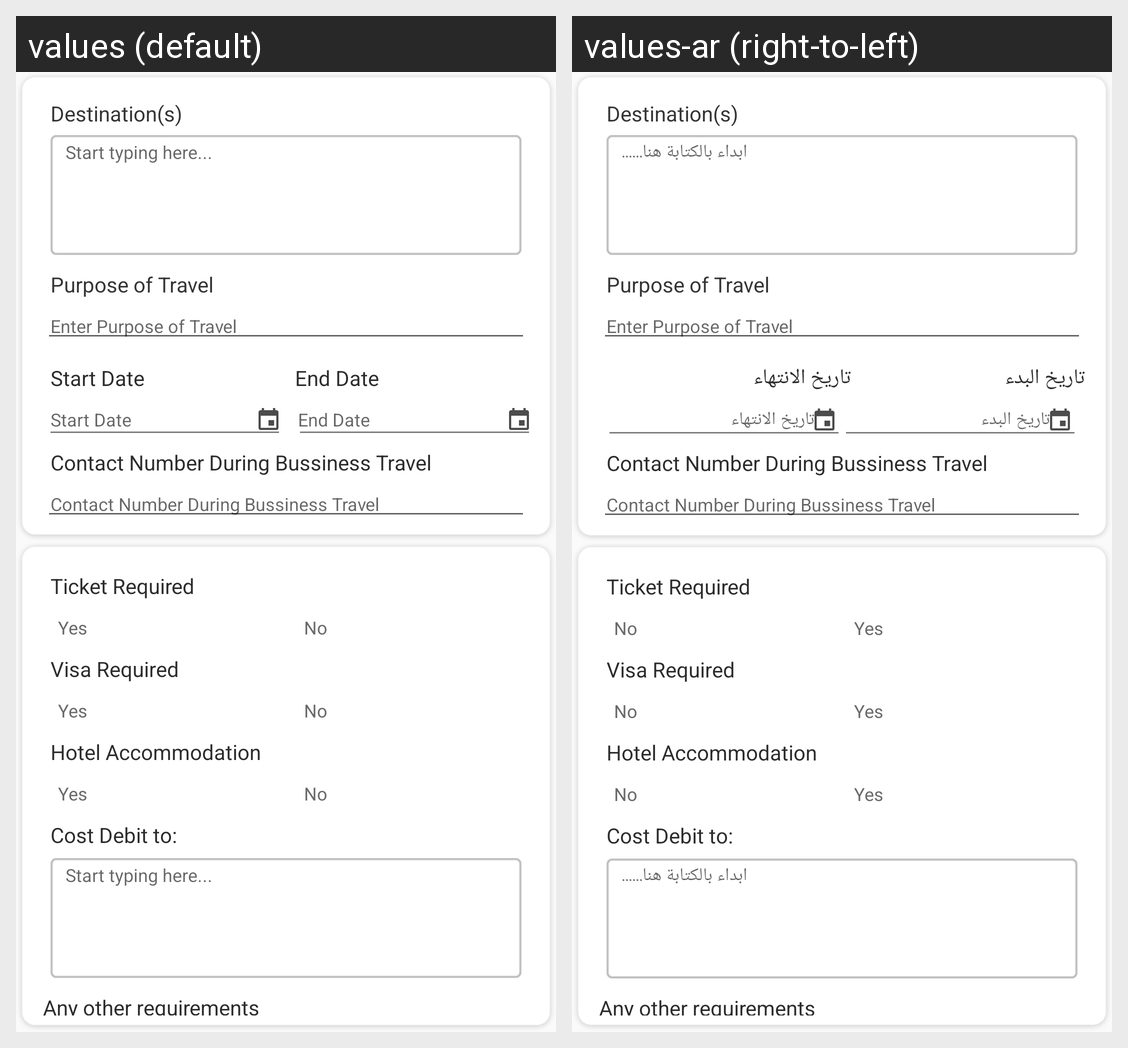

The Android screen above is rendered under two locales of the same app. Produce the string resources it draws, with the default and per-locale values.
Android screen res/layout/business_travel_advisor.xml rendered under 2 locales, left to right: values (default), values-ar (right-to-left). Device: Nexus 5 (rendered at 1080×1920; each locale shown at half size, 540×960, under a caption strip naming it); theme AppTheme.
Strings drawn on this screen, with the default value and each locale's value (text and hints the layout hard-codes, and strings that could not be matched under every locale, appear in the picture but are not listed):

destination
  values: Destination(s)
  values-ar: Destination(s)  [not translated; the default value is used]

startTTypingHere
  values: Start typing here...
  values-ar: ابداء بالكتابة هنا......

purpose_of_travel
  values: Purpose of Travel
  values-ar: Purpose of Travel  [not translated; the default value is used]

start_date
  values: Start Date
  values-ar: تاريخ البدء

end_date
  values: End Date
  values-ar: تاريخ الانتهاء

contact_number_during_bussiness_travel
  values: Contact Number During Bussiness Travel
  values-ar: Contact Number During Bussiness Travel  [not translated; the default value is used]

ticket_required
  values: Ticket Required
  values-ar: Ticket Required  [not translated; the default value is used]

visa_required
  values: Visa Required
  values-ar: Visa Required  [not translated; the default value is used]

hotel_accomidation
  values: Hotel Accommodation
  values-ar: Hotel Accommodation  [not translated; the default value is used]

cost_debit_to
  values: Cost Debit to:
  values-ar: Cost Debit to:  [not translated; the default value is used]

any_other_requirement
  values: Any other requirements
  values-ar: Any other requirements  [not translated; the default value is used]
